Run: headless pygame with SDL's dummy video driver; simulated clock (each Clock.tick advances the game by its frame time, no real sleeping); random seed 0; keys injected as events and as key.get_pressed() state; mouse plan: one left click at the window centre at the start of phase 2, then a move to the lower-right quarter at the start of phase 3.
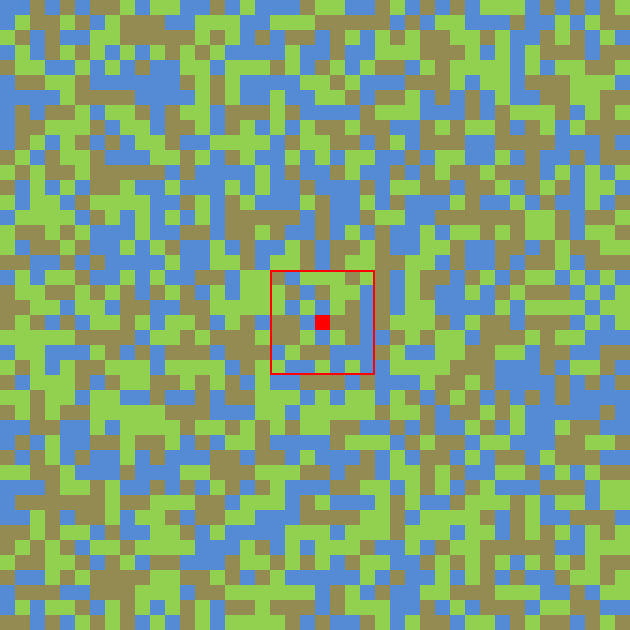
Frame 1 of 4 · flips 1–60 · no input
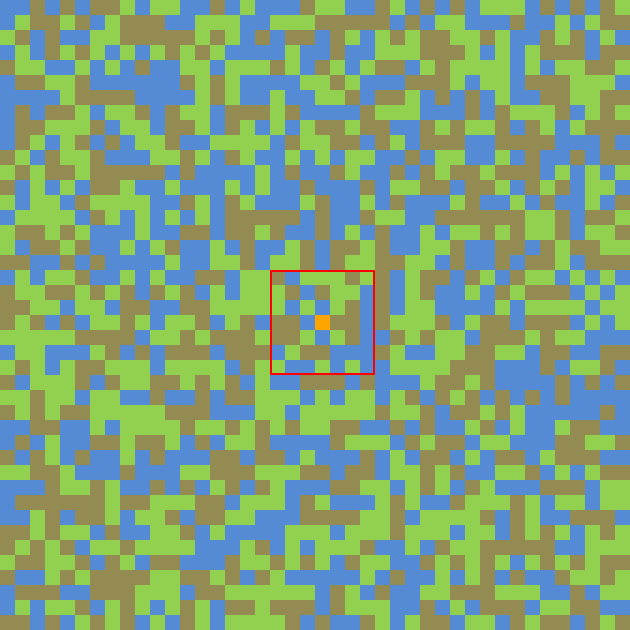
Frame 2 of 4 · flips 61–180 · clicked the window centre · tapped SPACE, RETURN · held RIGHT (→), D
Frame 3 of 4 · flips 181–300 · moved the mouse to the lower-right quarter · held DOWN (↓), S · screen unchanged from frame 2, image omitted
Frame 4 of 4 · flips 301–420 · held LEFT (←), A, UP (↑), W · screen unchanged from frame 3, image omitted

The pygame program that drew these frames:

import pygame
from pygame.locals import *
from sys import exit
from random import randint
from queue import PriorityQueue

pygame.init()


# Variaveis estaticas
largura = 630
altura = 630

verde = [(146, 209, 79), 1]
azul = [(85, 139, 213), 10]
marrom = [(148, 139, 82), 60]
vermelho = [(255, 0, 0), 1]
amarelo = (217, 217, 25)
laranja = (255, 165 ,0)
cores = [verde[0], azul[0], marrom[0]]
tela = pygame.display.set_mode((largura, altura))
pygame.display.set_caption('Algoritmo A*')


def draw():
    for x in range(0, largura, 15):
        for y in range(0, altura, 15):
            pos_x = x
            pos_y = y
            cor = cores[randint(0, 2)]
    return x, y

def get_pos(self):
    return self.row, self.col

def caminho_update(self, grid):
        self.neighbors = []
        if self.row < self.total_rows - 1 and not grid[self.row + 1][self.col].is_barrier(): # DOWN
            self.neighbors.append(grid[self.row + 1][self.col])

        if self.row > 0 and not grid[self.row - 1][self.col].is_barrier(): # UP
            self.neighbors.append(grid[self.row - 1][self.col])

        if self.col < self.total_rows - 1 and not grid[self.row][self.col + 1].is_barrier(): # RIGHT
            self.neighbors.append(grid[self.row][self.col + 1])

        if self.col > 0 and not grid[self.row][self.col - 1].is_barrier(): # LEFT
            self.neighbors.append(grid[self.row][self.col - 1])


# Cria os quadrados coloridos
def mapa():
    posicoes = []
    for x in range(0, largura, 15):
        for y in range(0, altura, 15):
            posicoes.append((x, y))
            pos_x = x
            pos_y = y
            cor = cores[randint(0, 2)]

            if cor == 0:
                valor = 1
            if cor == 1:
                valor = 10
            if cor == 2:
                valor = 60
            
            pygame.draw.rect(tela, cor, (pos_x, pos_y, 15, 15))
            
    pygame.draw.rect(tela, (255, 0, 0), (315, 315, 15, 15))

# Busca heuristica
def heuristica(p1, p2):
    x1, y1 = p1
    x2, y2 = p2
    return abs(x1 - x2) + abs(y1 - y2)

# Refazer caminho
def reconstruct_path(came_from, current):
    while current in came_from:
        current = came_from[current]
        current = pygame.Color(amarelo)

# Algoritmo a*
def algorithm(mapa, start, end, cor):
    count = 0
    open_set = PriorityQueue()
    open_set.put((0, count, start))
    came_from = {}
    g_score = {spot: float("inf") for row in mapa for spot in row}
    g_score[start] = 0
    f_score = {spot: float("inf") for row in mapa for spot in row}
    f_score[start] = heuristica(start.get_pos(), end.get_pos())

    open_set_hash = {start}

    while not open_set.empty():
        for event in pygame.event.get():
            if event.type == pygame.QUIT:
                pygame.quit()

        current = open_set.get()[2]
        open_set_hash.remove(current)

        if current == end:
            reconstruct_path(came_from, end, draw)
            end.make_end()
            return True

        for neighbor in current.neighbors:
            temp_g_score = g_score[current] + 1

            if temp_g_score < g_score[neighbor]:
                came_from[neighbor] = current
                g_score[neighbor] = temp_g_score
                f_score[neighbor] = temp_g_score + h(neighbor.get_pos(), end.get_pos())
                if neighbor not in open_set_hash:
                    count += 1
                    open_set.put((f_score[neighbor], count, neighbor))
                    open_set_hash.add(neighbor)
                    neighbor.make_open()

        draw()

        if current != start:
            current = pygame.Color(vermelho[0])

    return False


def main():

    mapa()
    while True:
        ponto = None
        esferas = [ponto]

        for evento in pygame.event.get():
            if evento.type == QUIT:
                pygame.quit()
                exit()

            if evento.type == pygame.MOUSEBUTTONDOWN:
                # posicao_esfera = pygame.mouse.get_pressed()
                pos_x, pos_y = evento.pos

                for x in range(0, largura):
                    for y in range(0, altura):
                        x = pos_x
                        y = pos_y
                
                cor_esfera = pygame.Color(laranja)
                pygame.draw.rect(tela, cor_esfera, ((15 * round(x/15)), (15 * round(y/15)), 15, 15))
                # pygame.draw.circle(tela, cor_esfera, (x, y), 7.5)
                print(x,y)

            if evento.type == pygame.K_SPACE and esferas:
                for x in range(0, largura, 15):
                    for y in range(0, altura, 15):
                        pos_x = x
                        pos_y = y
                        y = caminho_update(pos_x, pos_y)
        
        
        # tamanho do radar
        for i in range(0, largura, 15):
            cor_vermelho = vermelho[0]
            valor_vermelho = vermelho[1]
            pygame.draw.rect(tela, cor_vermelho, (270, 270, 105, 105), 2)

        pygame.display.update()

main()
